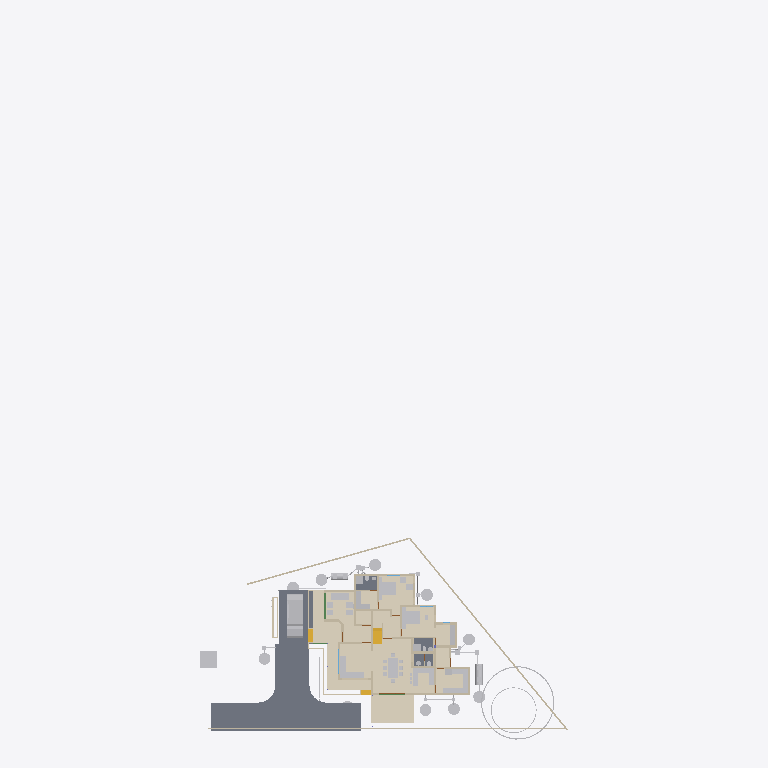
Plan cut of the same IFC building model at storey 'Footing' (level 0.00 m, cut at 1.40 m), seen from above with north up, elements coloured by IFC class (only those large enough to see are counted): 39 other elements (light grey), 33 walls (beige), 5 slabs (grey), 3 coverings (cream), 3 stair flights (yellow), 1 beam (green). Cut surfaces are drawn darker.
Extent 43.3 m × 83.6 m × 29.8 m (x, y, z). Storeys (13): 00 at 0.00 m; AC at 0.00 m; Plumbing at 0.00 m; Footing at 0.00 m; Verandah at 0.00 m; GFWall at 0.00 m; schedule at 0.00 m; GF at 0.45 m; Electrical at 1.20 m; GFLintel at 2.55 m; FF at 3.60 m; FFLintel at 5.80 m; SF at 6.45 m. Elements (1122): 268 IfcWall, 188 IfcBeam, 126 IfcColumn, 112 IfcPipeSegment, 48 IfcFurniture, 42 IfcSwitchingDevice, 38 IfcDoor, 31 IfcLamp, 27 IfcSlab, 25 IfcWindow, 24 IfcOutlet, 21 IfcRailing.

HEADER;
FILE_DESCRIPTION(('ViewDefinition[DesignTransferView]'),'2;1');
FILE_NAME('AnilIFC.ifc','2025-08-28T08:45:44+05:30',('Arunarchitect','arunmr801@gmail.com'),('',''),'IfcOpenShell 0.8.3-post1','Bonsai 0.8.3-post1','Nobody');
FILE_SCHEMA(('IFC4X3'));
ENDSEC;
DATA;
#1=IFCPROJECT('0$WNUybvfAYORhaB4XNFsz',$,'My Project',$,$,$,$,(#14,#26),#9);
#30=IFCSITE('3M0IN1zgbAER3qQbvbHEyN',$,'My Site',$,$,#21593,$,$,$,$,$,$,$,$);
#2446=IFCSITE('1Q_c7uVcTCngKTLSlSECoW',$,'Site',$,$,#21603,#2459,$,$,$,$,$,$,$);
#36=IFCBUILDING('1$IA7hdqP7iPKszbJPMQXv',$,'AnilBuilding',$,$,#21598,$,$,$,$,$,$);
#42=IFCBUILDINGSTOREY('2kIwN_l2HEff17hxWulS$t',$,'00',$,$,#21448,$,$,$,$);
#96=IFCBUILDINGSTOREY('1ytHU9NMr9xuhR6nOuParS',$,'GF',$,$,#259126,$,$,$,$);
#113=IFCBUILDINGSTOREY('02Wk4pOKz6S8OjqfsSxw3f',$,'FF',$,$,#212981,$,$,$,$);
#12120=IFCBUILDINGSTOREY('30jjxh13H5ZfRPWBSBUv3P',$,'GFLintel',$,$,#205699,$,$,$,$);
#63201=IFCBUILDINGSTOREY('29$z2S3$n8RvRPKj7iW$sZ',$,'SF',$,$,#63429,$,$,$,$);
#254164=IFCBUILDINGSTOREY('0hSkQ7R7j6iwbn$mabHG_z',$,'AC',$,$,#254180,$,$,$,$);
#254475=IFCBUILDINGSTOREY('17e8_SOoX1N969VhM7p27j',$,'Plumbing',$,$,#254491,$,$,$,$);
#276300=IFCBUILDINGSTOREY('2Qmj$XeZb8nw_ZcmXcYRB7',$,'FFLintel',$,$,#276326,$,$,$,$);
#292157=IFCBUILDINGSTOREY('1BrinBLvn9VPZ2DwTGsjMK',$,'Footing',$,$,#292173,$,$,$,$);
#293765=IFCBUILDINGSTOREY('3pVexKP5P8iukW5Nd8aFrc',$,'Verandah',$,$,#293781,$,$,$,$);
#297723=IFCBUILDINGSTOREY('2pr7wGpJ56cP6TafPwDVS2',$,'GFWall',$,$,#297739,$,$,$,$);
#310266=IFCBUILDINGSTOREY('1nR_hxgln2egxOZBXRaUnL',$,'schedule',$,$,#310282,$,$,$,$);
#316611=IFCBUILDINGSTOREY('2LRAlnEnr8vBpshAssS5bz',$,'Electrical',$,$,#318048,$,$,$,$);
#262073=IFCCOVERING('30fSC4O5j3CB$Dk5H7lFs0',$,'Covering.002',$,$,#262128,#262087,$,$);
#102656=IFCSLAB('0PC2wOFKfA58MASSpvqWe1',$,'Slab',$,$,#260181,#102677,$,$);
#277722=IFCCOVERING('2qKwhCDGX0KgYMPSj_J_bq',$,'Covering.001',$,$,#277771,#277738,$,$);
#277772=IFCCOVERING('3MYM6S3Jf0_O8wl3_PMk7D',$,'Covering.001',$,$,#277855,#277788,$,$);
#97782=IFCSLAB('2H_RNqbb95NBqUBEz4KwU3',$,'Slab',$,$,#297238,#97803,$,$);
#9759=IFCVEHICLE('1oADfEVWn0tPCUY0EM8eBG',$,'Vehicle',$,$,#44509,#9791,$,$);
#14987=IFCWALL('3QvJTaeo13jR4q00Btfvpq',$,'Wall',$,$,#70690,#14998,$,$);
#15105=IFCWALL('2$tbsWQJT3PftHdFdSZRzF',$,'Wall',$,$,#299408,#15116,$,$);
#245824=IFCEARTHWORKSCUT('3BB3EOeNDBbh3wKPIfxmm_',$,'test',$,$,#245839,#245834,$,.BASE_EXCAVATION.);
#14884=IFCWALL('0MuvIxI8bFFxmzWw1hEsL7',$,'Wall',$,$,#70633,#14890,$,$);
#25612=IFCFURNITURE('2akChVyKvEohXfhOaKw10T',$,'Furniture',$,$,#259196,#25644,$,$);
#25270=IFCFURNITURE('1LH09B9mjBF9cFS_bJydOX',$,'Furniture',$,$,#332405,#25301,$,$);
#76381=IFCGEOGRAPHICELEMENT('2pfiLi3vv79x_8U6RE3CYp',$,'GeographicElement',$,$,#76413,#76449,$,$);
#18777=IFCFURNITURE('1aP3zeWsL0ZQXEuRipuWXs',$,'Furniture',$,$,#331035,#328914,$,$);
#260886=IFCSLAB('0bDQP6tcn4Og7Qe7jnH8Ym',$,'Slab',$,$,#297213,#260897,$,$);
#306840=IFCFURNITURE('36fJsTb99Eyh2vWH1pKTwS',$,'Furniture',$,$,#308210,#306839,$,$);
#261115=IFCSLAB('22RkFxv3DEL8I9nMeh78Jw',$,'Slab',$,$,#297178,#261126,$,$);
#261084=IFCSLAB('2seLeMeHD9zgkmalz8MFZW',$,'Slab',$,$,#297173,#261095,$,$);
#10353=IFCSTAIRFLIGHT('2Zm0rZgTbDdgxMEp5bq$9_',$,'StairFlight',$,$,#219994,#10385,$,12,11,0.183333337306976,0.150000005960464,.STRAIGHT.);
#604=IFCWALL('0vQHFjq6DDjRfeuf4$xxQH',$,'Wall',$,$,#297780,#615,$,$);
#284019=IFCTANK('3qRYh8yDL4d9WNkul5R4RQ',$,'Tank',$,$,#284038,#284188,$,$);
#299=IFCWALL('3YOHcsAdT3PO$57Bo2wlO0',$,'Wall',$,$,#297765,#310,$,$);
#17628=IFCFURNITURE('17qZxJfnjAUwxgeyWuttn3',$,'Furniture',$,$,#259161,#17627,$,$);
#255278=IFCWASTETERMINAL('286XWqxB1CQORdGIeRnK4U',$,'WasteTerminal',$,$,#255413,#255289,$,$);
#280652=IFCWASTETERMINAL('2_588ThEj9XPXM8Y8EhZzP',$,'WasteTerminal',$,$,#280694,#280663,$,$);
#255010=IFCWASTETERMINAL('04n5z4SPz4qQLjx2oBzJTv',$,'WasteTerminal',$,$,#255037,#255021,$,$);
#255038=IFCWASTETERMINAL('3rfLcqKxX4Kf8swMGSeBcG',$,'WasteTerminal',$,$,#255070,#255049,$,$);
#280437=IFCWASTETERMINAL('0ACW8ZK3T9sgaU1NqdioGs',$,'WasteTerminal',$,$,#280464,#280448,$,$);
#309740=IFCWASTETERMINAL('2jDW2cXYnE$OMVBI7YaoBX',$,'WasteTerminal',$,$,#309805,#309751,$,$);
#309763=IFCWASTETERMINAL('0oHg7IQh15MB6n5T8_C62Y',$,'WasteTerminal',$,$,#309810,#309774,$,$);
#188=IFCWALL('1PzxetMNn7avsyHCxKbrs1',$,'Wall',$,$,#297940,#199,$,$);
#309811=IFCWASTETERMINAL('2uVJUZjwn0LwzRVFqSxTma',$,'WasteTerminal',$,$,#309853,#309822,$,$);
#25314=IFCFURNITURE('0Rgq7HzdzEhvU_dNff47Wu',$,'Furniture',$,$,#259191,#25343,$,$);
#304818=IFCFURNITURE('0$8OaL6CrEzA8J2kAFn5MP',$,'Furniture',$,$,#304847,#304817,$,$);
#516=IFCWALL('0kHakQ$Fb8lPUKd_GxCfr6',$,'Wall',$,$,#297810,#527,$,$);
#74869=IFCGEOGRAPHICELEMENT('3qyTpdBrLCaxCPBVEhKmZp',$,'GeographicElement',$,$,#76320,#74901,$,$);
#304848=IFCFURNITURE('3vLfozTs56VO9aa8nlCLc4',$,'Furniture',$,$,#304899,#304863,$,$);
#280465=IFCWASTETERMINAL('1uBGk1gxzE9hTrqFRynQQB',$,'WasteTerminal',$,$,#280637,#280476,$,$);
#423=IFCWALL('1yZ5GwNe15fArSzrc3cNGE',$,'Wall',$,$,#298005,#434,$,$);
#305086=IFCFURNITURE('07nBdFJN91c9S7vN95emoA',$,'Furniture',$,$,#305154,#305101,$,$);
#73000=IFCWALL('3z7g50jMX4Rh8$1_kKCMxL',$,'Wall',$,$,#165780,#73011,$,$);
#284039=IFCTANK('1p025r55j11QhHfJRz6BGC',$,'Tank',$,$,#309800,#284052,$,$);
#25122=IFCFURNITURE('0eMwo17SHA2AtkijqvowIK',$,'Furniture',$,$,#259281,#25153,$,$);
#305172=IFCFURNITURE('2EDUs9Yrn8ZQoSAYplsj0$',$,'Furniture',$,$,#305229,#305187,$,$);
#29358=IFCWALL('3U3_2IE6LES8tAXzbZT3By',$,'Wall',$,$,#297965,#29370,$,$);
#6545=IFCSTAIRFLIGHT('3mjK21MVj5Wxp88atmNL9l',$,'StairFlight',$,$,#60989,#6544,$,2,1,0.150000005960464,0.25,.STRAIGHT.);
#25161=IFCFURNITURE('3ia0j471fEl9_3EcPDtlMf',$,'Furniture',$,$,#259186,#29497,$,$);
#573=IFCWALL('2Qu9Lk0Sn4FwvPmybXWNcw',$,'Wall',$,$,#297800,#584,$,$);
#304917=IFCFURNITURE('3kMlYcgB18MwS3dGF_GTO7',$,'Furniture',$,$,#304999,#304932,$,$);
#305034=IFCFURNITURE('2HG$ZtyK9DS8mUgIARljZX',$,'Furniture',$,$,#305085,#305049,$,$);
#454=IFCWALL('1cEUYXkQ18g8A2AkmtiTwk',$,'Wall',$,$,#297855,#465,$,$);
#1756=IFCWALL('1k48VKPdv0Vg_oNqsf$EZh',$,'Wall',$,$,#298060,#1767,$,$);
#130=IFCWALL('04CHTr6Lj4wPvBnmyPYJ6Z',$,'Wall',$,$,#297815,#138,$,$);
#82229=IFCWALL('1dZywMfXH8hBJcwgdnriym',$,'Wall',$,$,#297825,#82266,$,$);
#699=IFCWALL('1YEXD_311BPxR14yKIlEMz',$,'Wall',$,$,#297745,#710,$,$);
#23313=IFCSANITARYTERMINAL('2AQwLasl50KvvqUmlCa0I7',$,'SanitaryTerminal',$,$,#260441,#23345,$,$);
#25356=IFCSANITARYTERMINAL('0DGlzq0Xv7KwIjCvA14zlk',$,'SanitaryTerminal',$,$,#260511,#25369,$,$);
#1440=IFCWALL('3GLM2Z4Pf1HOc7RaVPeooN',$,'Wall',$,$,#297890,#1451,$,$);
#1217=IFCWALL('2Q5YCkzor9Ngjftvgr0hJV',$,'Wall',$,$,#297770,#1228,$,$);
#36450=IFCWALL('1bzvSivc55Gu6ANT5eBo$k',$,'Wall',$,$,#328679,#36462,$,$);
#19988=IFCWALL('1w6VKMxRj2hObZ_QLhIAvk',$,'Wall',$,$,#297910,#19999,$,$);
#1657=IFCWALL('1k5DFfksL0DBm8B9dpCj$F',$,'Wall',$,$,#297920,#1668,$,$);
#222626=IFCBEAM('0rFvcNLZ9CSuFVM_t9qACn',$,'Beam',$,$,#292444,#222637,$,$);
#220591=IFCWALL('3GMSJZXA14vBkb5sJHOMvl',$,'Wall',$,$,#298035,#220628,$,$);
#15970=IFCSTAIRFLIGHT('1zHrWCwoH2Gge8QEURBHHz',$,'StairFlight',$,$,#21483,#16200,$,2,1,0.150000005960464,0.25,.STRAIGHT.);
#842=IFCWALL('3BP$Kj7eL8rfLzufr5wfXy',$,'Wall',$,$,#297980,#853,$,$);
#57461=IFCWALL('22p$gjPlf4_fmH50hLiwEg',$,'Wall',$,$,#165724,#57472,$,$);
#392=IFCWALL('3Qya9ZYJP97B1xsfIiUBer',$,'Wall',$,$,#297960,#403,$,$);
#268=IFCWALL('2RgLl6fRz15frDI_PC4t9e',$,'Wall',$,$,#297990,#279,$,$);
#900=IFCWALL('1fOjCHp7n9IvAaRIenRr6l',$,'Wall',$,$,#297840,#911,$,$);
#22327=IFCFURNITURE('2JUXPztkjFqBln5k4xn9m1',$,'Furniture',$,$,#259166,#22340,$,$);
#22388=IFCFURNITURE('31n1J_$I57pu5jDAm8k1r8',$,'Furniture',$,$,#259296,#22401,$,$);
#85080=IFCELECTRICAPPLIANCE('3r3ymMflv8O8jCD$O86PPW',$,'ElectricAppliance',$,$,#260131,#85111,$,$);
#1892=IFCWALL('2btlAvQzb6KvChKkPyT1tL',$,'Wall',$,$,#298065,#1903,$,$);
#945=IFCWALL('3f0b5i_z5A1wo_s5RrCXKn',$,'Wall',$,$,#297870,#956,$,$);
#38948=IFCWALL('0ipxxeBA962ABePks$Jpav',$,'Wall',$,$,#166017,#38979,$,$);
#4273=IFCWALL('1oh7zEnUH4yxmpd05lCSWC',$,'Wall',$,$,#297970,#4284,$,$);
#252257=IFCPIPESEGMENT('1RqUWIGuv25gO4msIGhaL6',$,'PipeSegment',$,$,#309969,#252291,$,.FLEXIBLESEGMENT.);
#59003=IFCWALL('0QbKQ4QwXCE91xtueIIBH_',$,'Wall',$,$,#165935,#59014,$,$);
#57537=IFCWALL('0RVWYaWSX1oeXNJZV9D28p',$,'Wall',$,$,#165897,#57548,$,$);
#22214=IFCFURNITURE('0KTzOcFqX39OX7TZqBe6XZ',$,'Furniture',$,$,#259176,#22227,$,$);
#22421=IFCFURNITURE('2zy8cDFfn09g6xCglxdYzf',$,'Furniture',$,$,#259301,#22434,$,$);
#22355=IFCFURNITURE('1ER_YDI7H04eJegewwbPZx',$,'Furniture',$,$,#259181,#22368,$,$);
#22162=IFCFURNITURE('1HAj9Qqb15fxKqqLnUY5tx',$,'Furniture',$,$,#259171,#22194,$,$);
ENDSEC;
